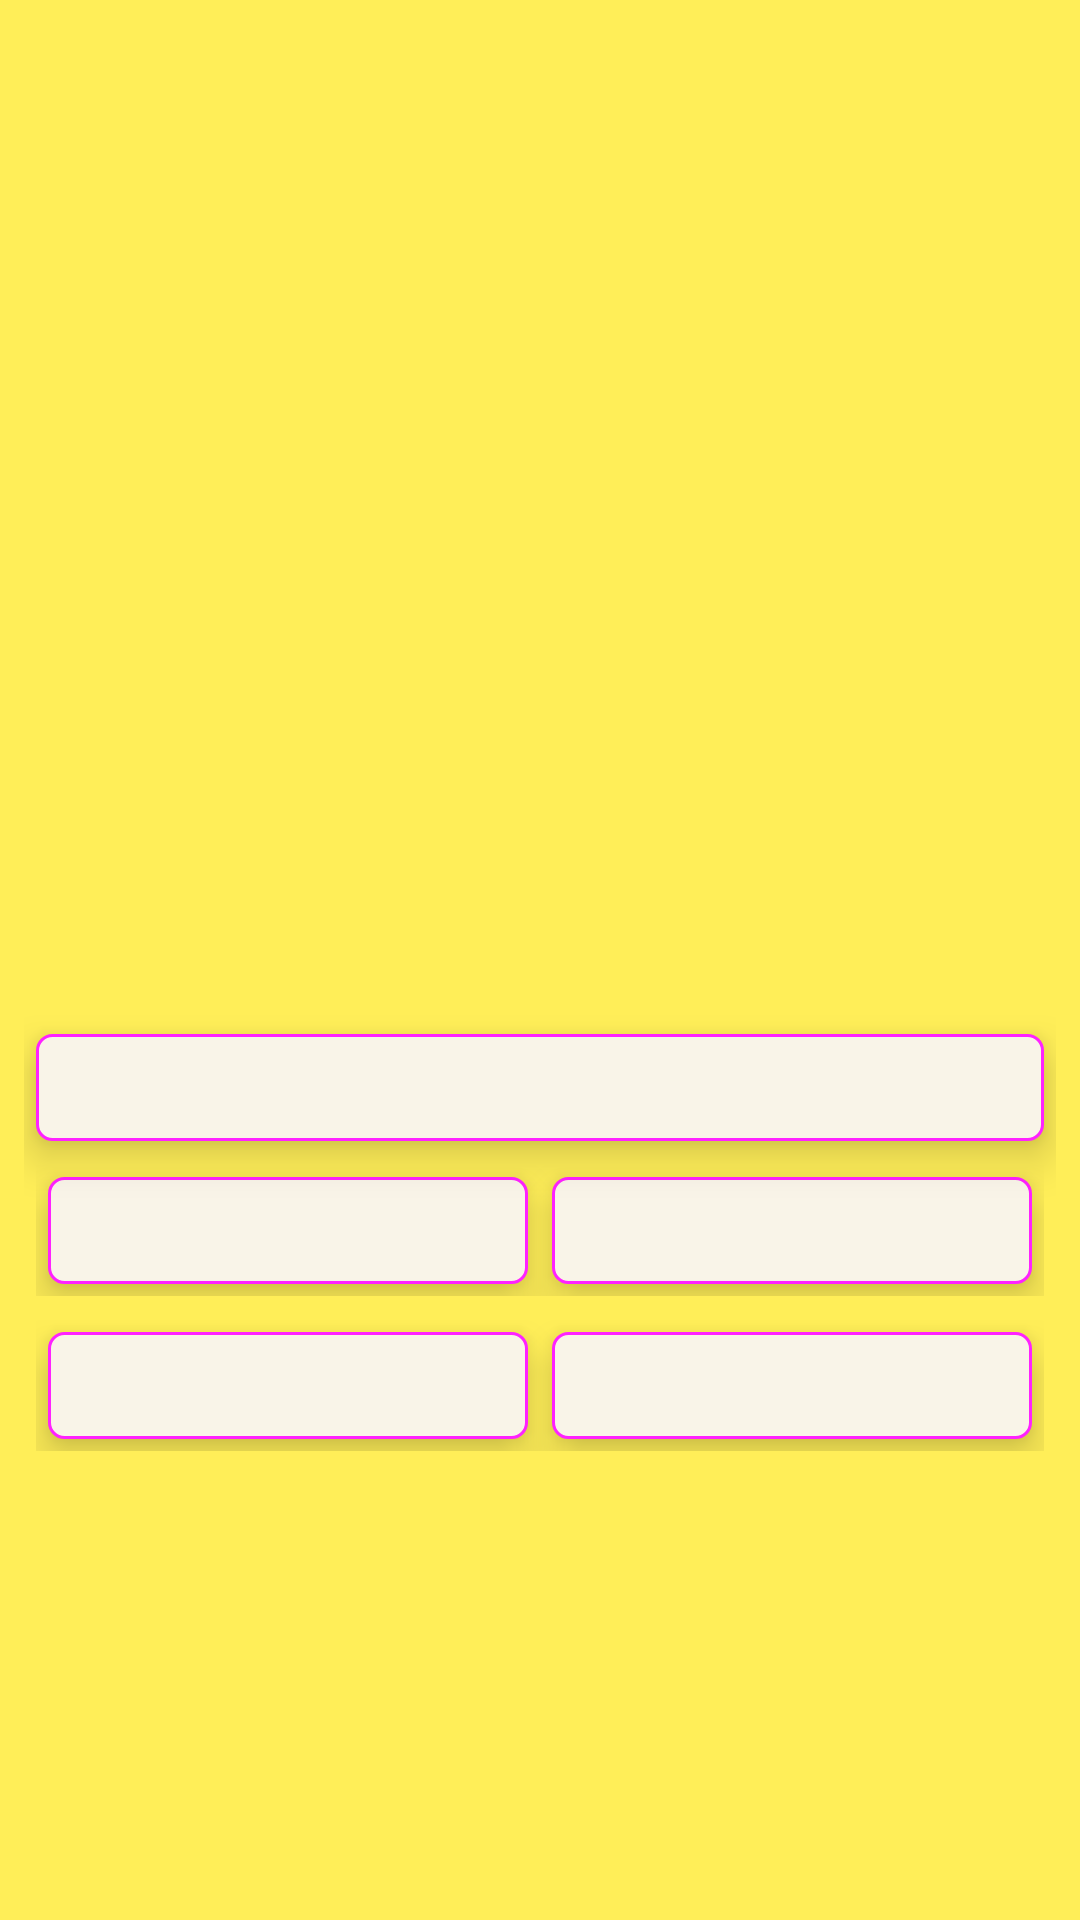

Android layout source for this screen:
<!-- AndroidManifest.xml: application theme AppTheme -->
<!-- res/layout/fragment_shop_details.xml -->
<FrameLayout xmlns:android="http://schemas.android.com/apk/res/android"
    xmlns:tools="http://schemas.android.com/tools"
    android:layout_width="match_parent"
    android:layout_height="match_parent"
    tools:context="com.yashladha.shop.module.ShopDetails">

    
    <ScrollView
        android:background="#ffee58"
        android:layout_width="match_parent"
        android:layout_height="match_parent">

        <LinearLayout
            android:orientation="vertical"
            android:padding="8dp"
            android:layout_width="match_parent"
            android:layout_height="match_parent">

            <LinearLayout
                android:orientation="horizontal"
                android:layout_margin="3dp"
                android:weightSum="3"
                android:layout_width="match_parent"
                android:layout_height="110dp">

                <ImageView
                    tools:src="@mipmap/ic_launcher"
                    android:id="@+id/ivDefaultImage"
                    android:layout_margin="4dp"
                    android:layout_weight="1"
                    android:layout_width="0dp"
                    android:layout_height="110dp" />

                <TextView
                    android:id="@+id/tvUserName"
                    android:layout_margin="4dp"
                    tools:text="ShopUser Name"
                    android:gravity="center"
                    android:fontFamily="cursive"
                    android:textStyle="bold"
                    android:textSize="22sp"
                    android:layout_weight="2"
                    android:layout_width="0dp"
                    android:layout_height="110dp" />

            </LinearLayout>

            <TextView
                android:id="@+id/tvEmailUSer"
                android:layout_margin="4dp"
                android:padding="6dp"
                tools:text="xyz@gmail.com"
                android:textSize="22sp"
                android:textColor="@android:color/black"
                android:gravity="left"
                android:fontFamily="sans-serif"
                android:textStyle="bold"
                android:layout_width="match_parent"
                android:layout_height="wrap_content" />

            <TextView
                android:id="@+id/tvShopName"
                android:layout_margin="4dp"
                android:padding="6dp"
                tools:text="Shop Name"
                android:textSize="22sp"
                android:textColor="@android:color/black"
                android:gravity="left"
                android:fontFamily="sans-serif"
                android:textStyle="bold"
                android:layout_width="match_parent"
                android:layout_height="wrap_content" />

            <LinearLayout
                android:layout_margin="4dp"
                android:weightSum="3"
                android:padding="2dp"
                android:layout_width="match_parent"
                android:layout_height="110dp">

                <ImageView
                    tools:src="@mipmap/ic_launcher"
                    android:id="@+id/ivImage0"
                    android:layout_weight="1"
                    android:padding="6dp"
                    android:layout_width="match_parent"
                    android:layout_height="110dp" />

                <ImageView
                    tools:src="@mipmap/ic_launcher"
                    android:id="@+id/ivImage1"
                    android:layout_weight="1"
                    android:padding="6dp"
                    android:layout_width="match_parent"
                    android:layout_height="110dp" />

                <ImageView
                    tools:src="@mipmap/ic_launcher"
                    android:id="@+id/ivImage2"
                    android:layout_weight="1"
                    android:padding="6dp"
                    android:layout_width="match_parent"
                    android:layout_height="110dp" />

            </LinearLayout>

            <TextView
                android:background="@drawable/edittext_bg"
                android:layout_margin="4dp"
                tools:text="Information about the description of the Shop"
                android:textSize="18sp"
                android:fontFamily="serif"
                android:padding="6dp"
                android:id="@+id/tvShopDescription"
                android:gravity="fill"
                android:elevation="8dp"
                android:maxHeight="180dp"
                android:layout_width="match_parent"
                android:layout_height="wrap_content" />

            <LinearLayout
                android:layout_margin="4dp"
                android:weightSum="3"
                android:layout_width="match_parent"
                android:layout_height="wrap_content">

                <TextView
                    android:background="@drawable/edittext_bg"
                    android:layout_margin="4dp"
                    tools:text="Address"
                    android:textSize="18sp"
                    android:fontFamily="serif"
                    android:padding="6dp"
                    android:id="@+id/tvAddress"
                    android:gravity="fill"
                    android:elevation="8dp"
                    android:maxHeight="180dp"
                    android:layout_weight="1.5"
                    android:layout_width="0dp"
                    android:layout_height="wrap_content" />

                <TextView
                    android:background="@drawable/edittext_bg"
                    android:layout_margin="4dp"
                    tools:text="Phone"
                    android:textSize="18sp"
                    android:fontFamily="serif"
                    android:padding="6dp"
                    android:id="@+id/tvPhone"
                    android:gravity="fill"
                    android:elevation="8dp"
                    android:layout_weight="1.5"
                    android:layout_width="0dp"
                    android:layout_height="wrap_content" />

            </LinearLayout>

            <LinearLayout
                android:layout_margin="4dp"
                android:weightSum="3"
                android:layout_width="match_parent"
                android:layout_height="wrap_content">

                <TextView
                    android:background="@drawable/edittext_bg"
                    android:layout_margin="4dp"
                    tools:text="Cateogry"
                    android:textSize="18sp"
                    android:fontFamily="serif"
                    android:padding="6dp"
                    android:id="@+id/tvCateogry"
                    android:gravity="fill"
                    android:elevation="8dp"
                    android:maxHeight="180dp"
                    android:layout_weight="1.5"
                    android:layout_width="0dp"
                    android:layout_height="wrap_content" />

                <TextView
                    android:background="@drawable/edittext_bg"
                    android:layout_margin="4dp"
                    tools:text="Zone"
                    android:textSize="18sp"
                    android:fontFamily="serif"
                    android:padding="6dp"
                    android:id="@+id/tvZone"
                    android:gravity="fill"
                    android:elevation="8dp"
                    android:layout_weight="1.5"
                    android:layout_width="0dp"
                    android:layout_height="wrap_content" />

            </LinearLayout>

        </LinearLayout>

    </ScrollView>

</FrameLayout>
<!-- resources referenced by this layout -->
<resources>
  <!-- drawable edittext_bg (drawable) -->
  <?xml version="1.0" encoding="utf-8"?>
  <selector xmlns:android="http://schemas.android.com/apk/res/android">
      <item>
          <shape android:shape="rectangle">
              <solid
                  android:color="#f9f4e8"/>
              <stroke
                  android:width="1dp"
                  android:color="#ff22ff"/>
              <corners android:radius="5dp"/>
          </shape>
      </item>
  </selector>
  <style name="AppTheme" parent="Theme.AppCompat.Light.NoActionBar">
          
          <item name="colorPrimary">@color/colorPrimary</item>
          <item name="colorPrimaryDark">@color/colorPrimaryDark</item>
          <item name="colorAccent">@color/colorAccent</item>
  
          <item name="android:fragmentEnterTransition">@transition/slide_anim</item>
          <item name="android:fragmentExitTransition">@transition/slide_anim</item>
      </style>
  <color name="colorPrimary">#fa9f16</color>
  <color name="colorPrimaryDark">#ab5500</color>
  <color name="colorAccent">#40fff9</color>
</resources>
